Run: headless pygame with SDL's dummy video driver; simulated clock (each Clock.tick advances the game by its frame time, no real sleeping); random seed 0; keys injected as events and as key.get_pressed() state; no mouse input.
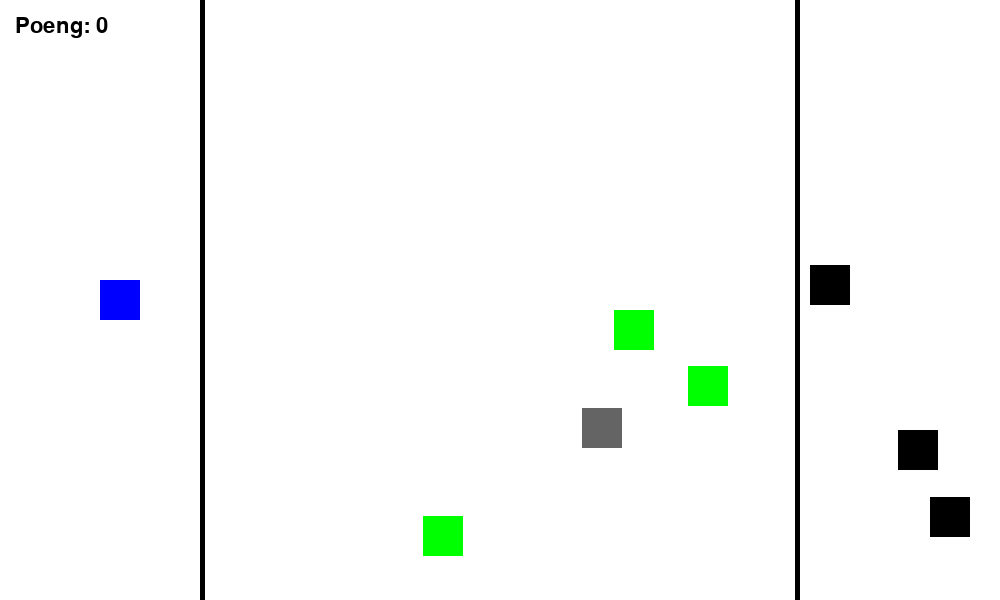
Frame 1 of 2 · flips 1–60 · no input
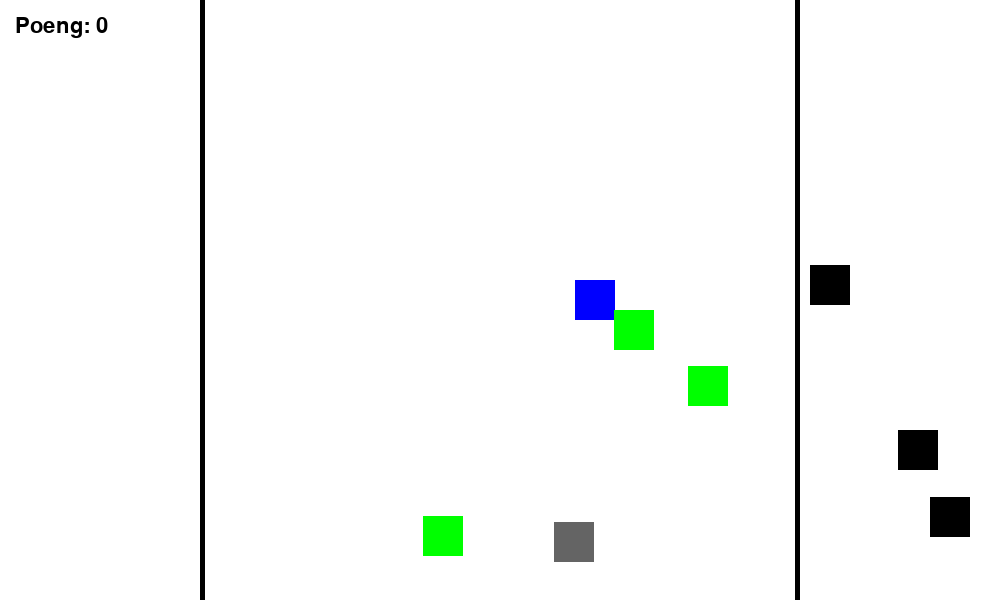
Frame 2 of 2 · flips 61–180 · tapped SPACE, RETURN · held RIGHT (→), D (game ended)

The pygame program that drew these frames:

import random
import pygame as pg

# Konstanter
WIDTH = 1000 
HEIGHT = 600

# Størrelsen til vinduet
SIZE = (WIDTH, HEIGHT)

#farger
WHITE=(255,255,255)
GREY=(100,100,100)
BLACK=(0,0,0)
RED=(255,0,0)
GREEN=(0,255,0)
BLUE=(0,0,255)

# Initiere pygame
pg.init()

# Frames Per Second (bilder per sekund)
FPS = 60

# Lager en overflate (surface) vi kan tegne på
surface = pg.display.set_mode(SIZE)

# Lager en klokke
clock = pg.time.Clock()

# Variabel som styrer om spillet skal kjøres
run = True

poeng=0

# Henter font
font = pg.font.SysFont("Arial", 32)

def vis_poeng(tekst):
    textImg = font.render(tekst, True, BLACK)
    surface.blit(textImg, (15, 15))
    
    
#lager objekter
class Objekt:
    def __init__(self):
        self.w=40
        self.h=40
    
    def tegn(self):
        pg.draw.rect(surface,self.farge,[self.x,self.y,self.w,self.h])
        
    def beveg_x(self):
        self.x+=self.vx
        
    def beveg_y(self):
        self.y+=self.vy
        
        
class Spiller(Objekt):
    def __init__(self):
        super().__init__()
        
        self.farge=BLUE
        
        self.x= 100
        self.y= 280
        
        self.vx=5
        self.vy=3
        
        self.bare=False

class Spokelse(Objekt):
    def __init__(self):
        super().__init__()
        
        self.farge=GREY
        
        self.x=random.randint(200,795-self.w)
        self.y=random.randint(0,600-self.h)
        
        self.vx=4
        self.vy=2
        
    def update(self):
        # Oppdaterer posisjonen fra farten
        self.x += self.vx
        self.y += self.vy
        
        #sjekker for kollisjon med skilleveggene
        if spokelse.x <= 200+5:
            spokelse.vx *= -1
        if spokelse.x >= 795-spokelse.w:
            spokelse.vx *= -1
            
        # Sjekker kollisjon med bunn
        if self.y + self.h>= HEIGHT:
            self.vy *= -1
            
        #sjekker kollisjon med topp
        if self.y <= 0:
            self.vy *= -1
            
        
    
class Sau(Objekt):
    def __init__(self):
        super().__init__()
        
        self.farge=BLACK
        
        self.x=random.randint(800,1000-self.w)
        self.y=random.randint(0,600-self.h)

class Hindring(Objekt):
    def __init__(self):
        super().__init__()
        
        self.farge=GREEN
        
        self.x=random.randint(200,800-self.w)
        self.y=random.randint(0,600-self.h)
        
 
spiller = Spiller()
sauer=[Sau(), Sau(), Sau()]
hindringer=[Hindring(), Hindring(), Hindring()]
spokelser=[Spokelse()]
    

while run:
    clock.tick(FPS)
    
    keys = pg.key.get_pressed()
    
    for event in pg.event.get():
        if event.type == pg.QUIT:
            run = False
    
    surface.fill(WHITE)
    
    pg.draw.rect(surface,BLACK,(200,0,5,600))
    pg.draw.rect(surface,BLACK,(795,0,5,600))
    
    
    if keys[pg.K_RIGHT]:
        if spiller.bare == False:
            spiller.vx = 5
        else:
            spiller.vx = 2.5
        spiller.beveg_x()
    if keys[pg.K_LEFT]:
        if spiller.bare == False:
            spiller.vx = -5
        else:
            spiller.vx = -2.5
        spiller.beveg_x()
    if keys[pg.K_DOWN]:
        if spiller.bare == False:
            spiller.vy = 3
        else:
            spiller.vy = 1.5
        spiller.beveg_y()
    if keys[pg.K_UP]:
        if spiller.bare == False:
            spiller.vy = -3
        else:
            spiller.vy = -1.5
        spiller.beveg_y()
    
    if spiller.x >= WIDTH-spiller.w:
        spiller.x = WIDTH-spiller.w
    if spiller.x <= 0:
        spiller.x = 0
    if spiller.y >= HEIGHT-spiller.h:
        spiller.y = HEIGHT-spiller.h
    if spiller.y <= 0:
        spiller.y = 0
        
        
        
    if spiller.bare==True:
        spiller.farge=BLACK
        if spiller.x<=200-spiller.w:
            spiller.bare = False
            spiller.farge=BLUE
            spokelser.append(Spokelse())
            hindringer.append(Hindring())
            sauer.append(Sau())
            poeng+=1
                
    
    spiller.tegn()
    
    for spokelse in spokelser:
        spokelse.update()
        spokelse.tegn()
        
        if spokelse.y <= spiller.y <= spokelse.y + spokelse.h and spokelse.x <= spiller.x <= spokelse.x + spokelse.w:
            run = False
            print(f"Game over, du fikk {poeng} poeng")
        if spokelse.y <= spiller.y+spiller.h <= spokelse.y + spokelse.h and spokelse.x <= spiller.x <= spokelse.x + spokelse.w:
            run = False
            print(f"Game over, du fikk {poeng} poeng")
        if spokelse.y <= spiller.y <= spokelse.y + spokelse.h and spokelse.x <= spiller.x+spiller.w <= spokelse.x + spokelse.w:
            run = False
            print(f"Game over, du fikk {poeng} poeng")
        if spokelse.y <= spiller.y+spiller.h <= spokelse.y + spokelse.h and spokelse.x <= spiller.x+spiller.w <= spokelse.x + spokelse.w:
            run = False
            print(f"Game over, du fikk {poeng} poeng")

        
    for hindring in hindringer:
        hindring.tegn()
        
        if hindring.y <= spiller.y <= hindring.y + hindring.h and sau.x <= spiller.x <= hindring.x + hindring.w:
            run=False
        if hindring.y <= spiller.y+spiller.h <= hindring.y + hindring.h and hindring.x <= spiller.x <= hindring.x + hindring.w:
            run=False
        if hindring.y <= spiller.y <= hindring.y + hindring.h and hindring.x <= spiller.x+spiller.w <= hindring.x + hindring.w:
            run=False
        if hindring.y <= spiller.y+spiller.h <= hindring.y + hindring.h and hindring.x <= spiller.x+spiller.w <= hindring.x + hindring.w:
            run=False
    
    for sau in sauer:
        sau.tegn()
        
        if spiller.bare==False:
            if sau.y <= spiller.y <= sau.y + sau.h and sau.x <= spiller.x <= sau.x + sau.w:
                sau.x= 1002
                spiller.bare=True
            if sau.y <= spiller.y+spiller.h <= sau.y + sau.h and sau.x <= spiller.x <= sau.x + sau.w:
                sau.x= 1002
                spiller.bare=True
            if sau.y <= spiller.y <= sau.y + sau.h and sau.x <= spiller.x+spiller.w <= sau.x + sau.w:
                sau.x= 1002
                spiller.bare=True
            if sau.y <= spiller.y+spiller.h <= sau.y + sau.h and sau.x <= spiller.x+spiller.w <= sau.x + sau.w:
                sau.x= 1002
                spiller.bare=True
            
        elif spiller.bare == True:
            if sau.y <= spiller.y <= sau.y + sau.h and sau.x <= spiller.x <= sau.x + sau.w:
                run = False
            if sau.y <= spiller.y+spiller.h <= sau.y + sau.h and sau.x <= spiller.x <= sau.x + sau.w:
                run = False
            if sau.y <= spiller.y <= sau.y + sau.h and sau.x <= spiller.x+spiller.w <= sau.x + sau.w:
                run = False
            if sau.y <= spiller.y+spiller.h <= sau.y + sau.h and sau.x <= spiller.x+spiller.w <= sau.x + sau.w:
                run = False
        
    vis_poeng(f"Poeng: {poeng}")
    pg.display.flip()
    
    
pg.quit()
